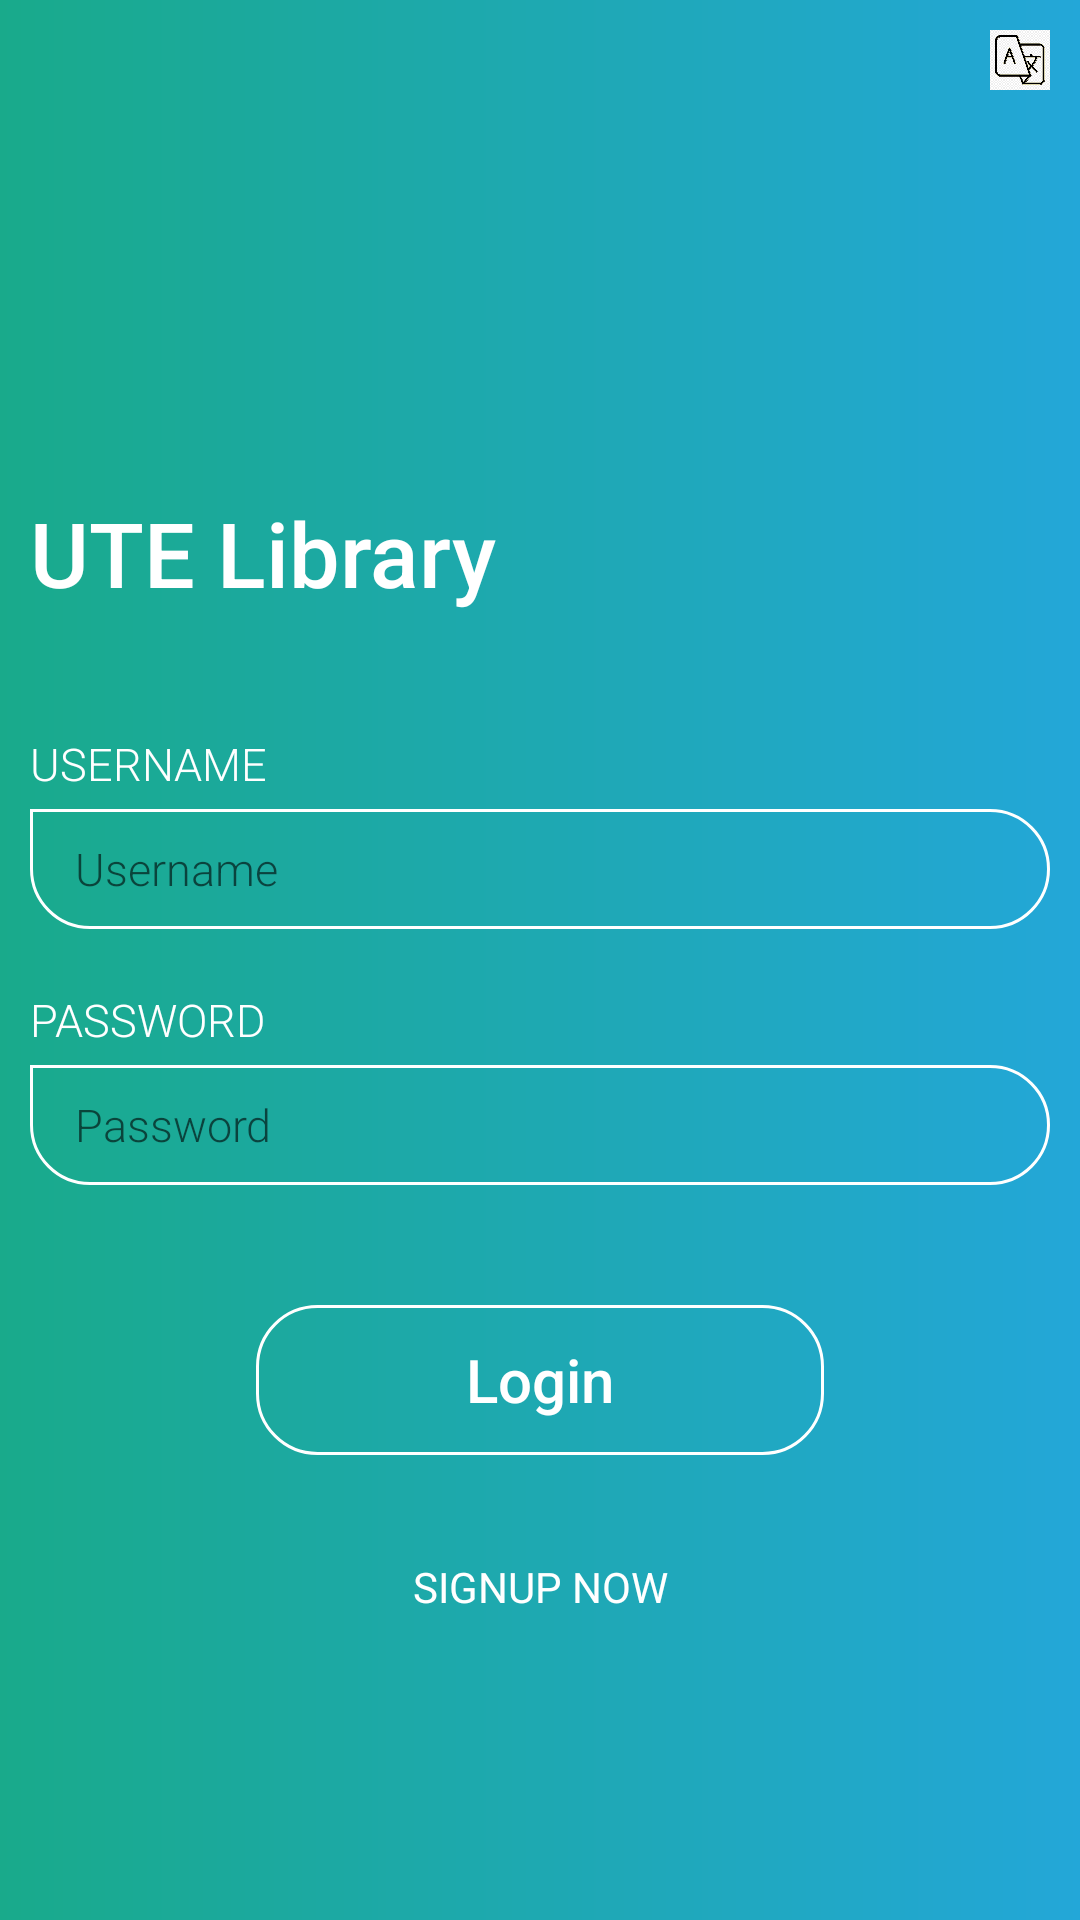

Here is an Android app screen rendered from its layout file. Give the layout XML and the strings, colors and styles it references.
<!-- AndroidManifest.xml: application theme AppTheme -->
<!-- res/layout/login.xml -->
<?xml version="1.0" encoding="utf-8"?>
<RelativeLayout xmlns:android="http://schemas.android.com/apk/res/android"
    xmlns:app="http://schemas.android.com/apk/res-auto"
    xmlns:tools="http://schemas.android.com/tools"
    android:layout_width="match_parent"
    android:layout_height="match_parent"
    android:background="@drawable/grad_bd"
    tools:context=".MainActivity">

    <LinearLayout
        android:layout_width="match_parent"
        android:layout_height="match_parent"
        android:layout_marginStart="10dp"
        android:layout_marginTop="10dp"
        android:layout_marginEnd="10dp"
        android:layout_marginBottom="10dp"
        android:orientation="vertical">
    <LinearLayout
        android:layout_width="wrap_content"
        android:layout_height="wrap_content"
        android:orientation="horizontal"
        android:layout_gravity="right">
        <ImageView
            android:layout_width="20dp"
            android:layout_height="20dp"
            android:src="@drawable/logo_truong_250"/>
        <ImageView
            android:layout_width="20dp"
            android:layout_height="20dp"
            android:src="@drawable/laguage"/>
    </LinearLayout>
        <ImageView
            android:layout_width="96dp"
            android:layout_height="96dp"
            android:layout_marginLeft="20dp"
            android:layout_marginTop="30dp"
            android:src="@drawable/icons8_library" />
        <TextView
            android:id="@+id/tv_login"
            android:layout_width="wrap_content"
            android:layout_height="wrap_content"
            android:layout_marginTop="8dp"
            android:fontFamily="sans-serif-medium"
            android:text="UTE Library"
            android:textColor="@color/white"
            android:textSize="30dp" />

        <TextView
            android:layout_width="wrap_content"
            android:layout_height="wrap_content"
            android:layout_marginTop="40dp"
            android:fontFamily="sans-serif-light"
            android:text="Username"
            android:textAllCaps="true"
            android:textColor="@color/white"
            android:textSize="15sp" />

        <EditText
            android:id="@+id/username"
            android:layout_width="match_parent"
            android:layout_height="40dp"
            android:layout_marginTop="5dp"
            android:background="@drawable/et_bg"
            android:fontFamily="sans-serif-light"
            android:hint="Username"
            android:paddingLeft="15dp"
            android:paddingRight="15dp"
            android:textColor="@color/white"
            android:textSize="15dp" />

        <TextView
            android:layout_width="wrap_content"
            android:layout_height="wrap_content"
            android:layout_marginTop="20dp"
            android:fontFamily="sans-serif-light"
            android:text="Password"
            android:textAllCaps="true"
            android:textColor="@color/white"
            android:textSize="15sp" />

        <EditText
            android:id="@+id/pass"
            android:layout_width="match_parent"
            android:layout_height="40dp"
            android:layout_marginTop="5dp"
            android:background="@drawable/et_bg"
            android:fontFamily="sans-serif-light"
            android:hint="Password"
            android:paddingLeft="15dp"
            android:paddingRight="15dp"
            android:textColor="@color/white"
            android:textSize="15dp" />

        <Button
            android:id="@+id/login"
            android:layout_width="wrap_content"
            android:layout_height="50dp"
            android:layout_gravity="center"
            android:layout_marginTop="40dp"
            android:background="@drawable/custom_btnlogin"
            android:fontFamily="sans-serif-medium"
            android:paddingLeft="70dp"
            android:paddingRight="70dp"
            android:text="Login"
            android:textAllCaps="false"
            android:textColor="@color/white"
            android:textSize="20sp" />

        <Button
            android:layout_marginTop="20dp"
            android:id="@+id/SignUp"
            android:layout_width="wrap_content"
            android:layout_height="wrap_content"
            android:layout_below="@id/login"
            android:layout_gravity="center"
            android:background="@color/transparent"
            android:fontFamily="sans-serif"
            android:text="SignUp Now"
            android:textAllCaps="true"
            android:textColor="@color/white" />

    </LinearLayout>

</RelativeLayout>
<!-- resources referenced by this layout -->
<resources>
  <color name="transparent">#00000000</color>
  <color name="white">#FFFFFF</color>
  <!-- drawable custom_btnlogin (drawable) -->
  <?xml version="1.0" encoding="utf-8"?>
  <shape xmlns:android="http://schemas.android.com/apk/res/android">
      <corners
          android:bottomLeftRadius="20dp"
          android:bottomRightRadius="20dp"
          android:topLeftRadius="20dp"
          android:topRightRadius="20dp" />
  
      <stroke
          android:width="1dp"
          android:color="@color/white"
          />
      <gradient
          android:startColor="@color/transparent"
          android:endColor="@color/transparent"/>
  </shape>
  <!-- drawable et_bg (drawable) -->
  <?xml version="1.0" encoding="utf-8"?>
  <shape xmlns:android="http://schemas.android.com/apk/res/android"
      android:shape="rectangle">
      <corners
          android:bottomLeftRadius="20dp"
          android:bottomRightRadius="20dp"
          android:topLeftRadius="0dp"
          android:topRightRadius="20dp" />
  
      <stroke
          android:width="1dp"
          android:color="@color/white" />
  </shape>
  <!-- drawable grad_bd (drawable) -->
  <?xml version="1.0" encoding="utf-8"?>
  <shape xmlns:android="http://schemas.android.com/apk/res/android">
      <gradient
          android:angle="0"
          android:endColor="@color/gradStop"
          android:startColor="@color/gradStart"
          android:type="linear" />
  </shape>
  <!-- drawable laguage: jpg bitmap (drawable, 103229 bytes) -->
  <color name="gradStop">#23A7D8</color>
  <color name="gradStart">#19AA8B</color>
</resources>
